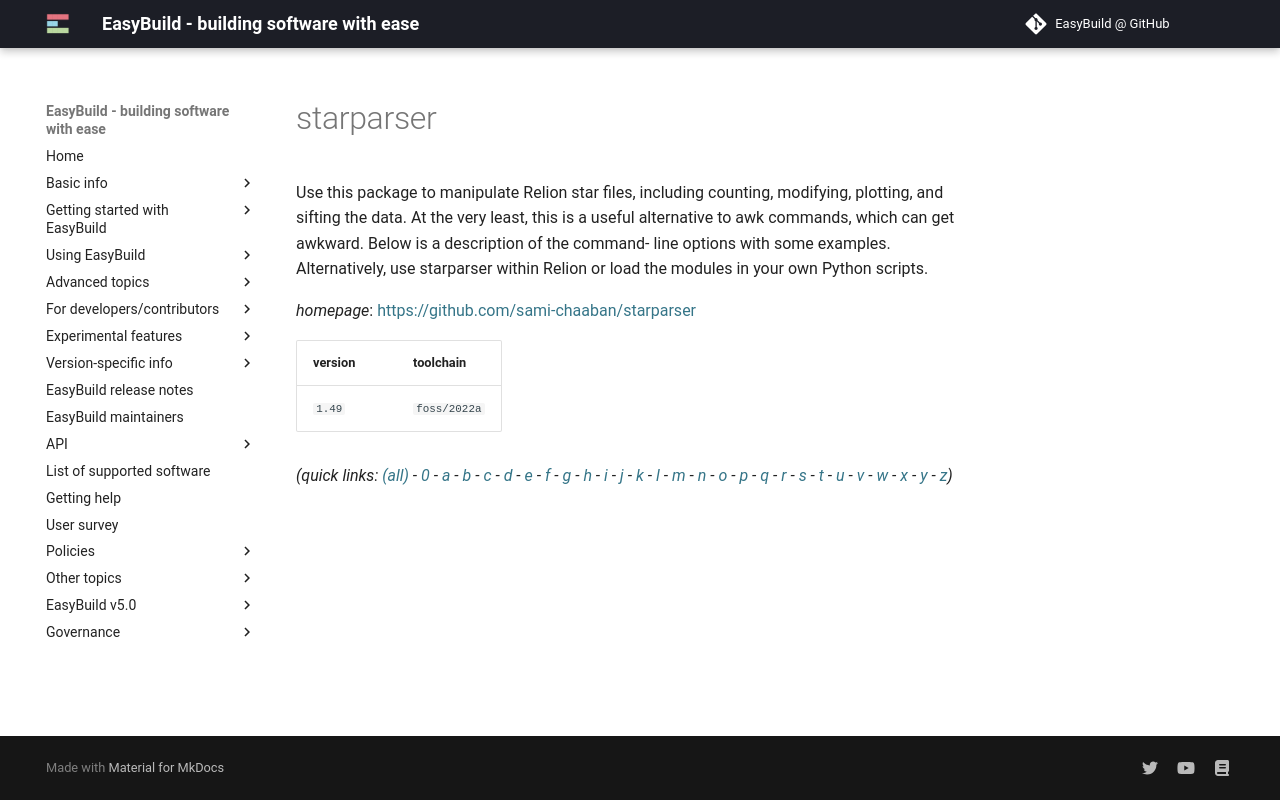

repository: easybuilders/easybuild-docs · page: version-specific/supported-software/s/starparser/index.html · generator: mkdocs

---
search:
  boost: 0.5
---
# starparser

Use this package to manipulate Relion star files, including counting, modifying, plotting, and sifting the data. At the very least, this is a useful alternative to awk commands, which can get awkward. Below is a description of the command- line options with some examples. Alternatively, use starparser within Relion or load the modules in your own Python scripts.

*homepage*: <https://github.com/sami-chaaban/starparser>

version | toolchain
--------|----------
``1.49`` | ``foss/2022a``


*(quick links: [(all)](../index.md) - [0](../0/index.md) - [a](../a/index.md) - [b](../b/index.md) - [c](../c/index.md) - [d](../d/index.md) - [e](../e/index.md) - [f](../f/index.md) - [g](../g/index.md) - [h](../h/index.md) - [i](../i/index.md) - [j](../j/index.md) - [k](../k/index.md) - [l](../l/index.md) - [m](../m/index.md) - [n](../n/index.md) - [o](../o/index.md) - [p](../p/index.md) - [q](../q/index.md) - [r](../r/index.md) - [s](../s/index.md) - [t](../t/index.md) - [u](../u/index.md) - [v](../v/index.md) - [w](../w/index.md) - [x](../x/index.md) - [y](../y/index.md) - [z](../z/index.md))*
